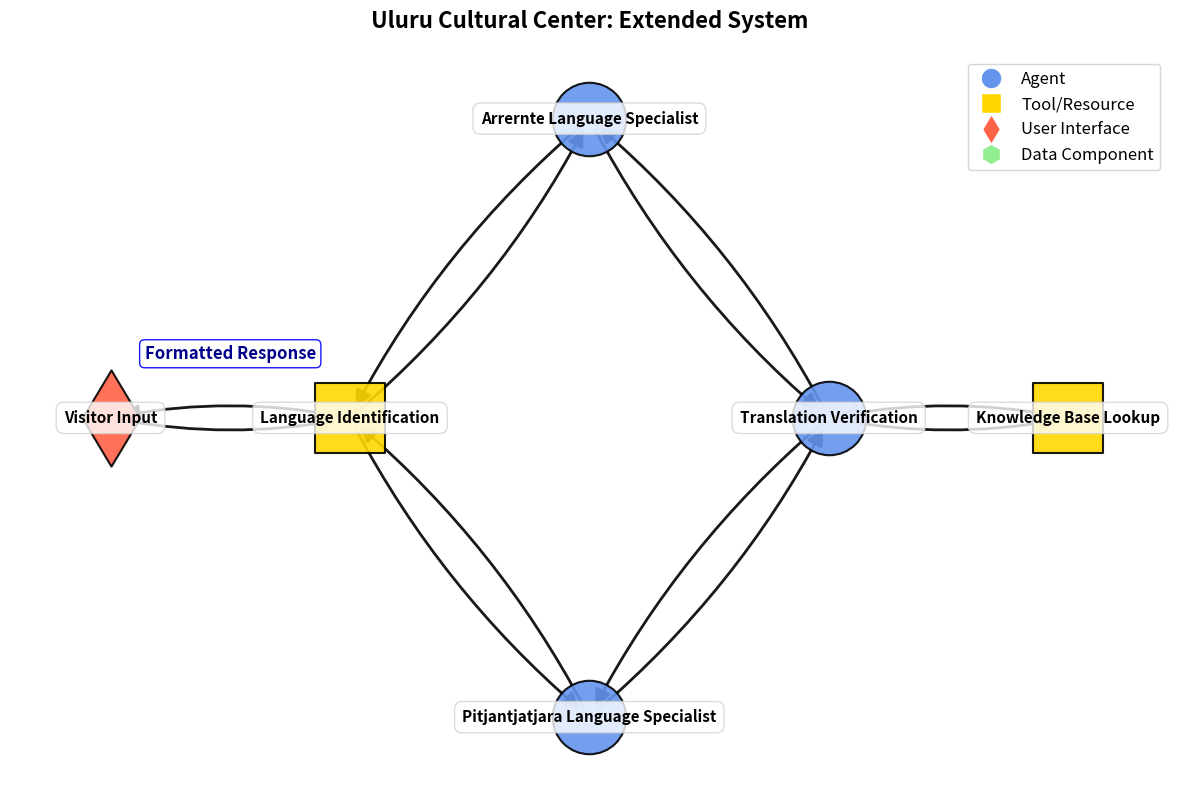

Recreate this plot in Python.
import matplotlib.pyplot as plt
import networkx as nx
import numpy as np




def create_diagram(title, nodes, edges, node_labels=None, node_types=None, edge_labels=None):
    graph = nx.DiGraph()
    
    graph.add_nodes_from(nodes)
    graph.add_edges_from(edges)
    
    if node_labels is None:
        node_labels = {node: node for node in nodes}
    if node_types is None:
        node_types = {node: 'agent' for node in nodes}
    if edge_labels is None:
        edge_labels = {}

    plt.figure(figsize=(12, 8))
    plt.title(title, fontsize=16, fontweight='bold', pad=20)
    
    pos = {}
    horizontal_spacing = 1.0
    vertical_spacing = 0.7
    
    pos["Visitor Input"] = (0, 0)
    pos["Language Identification"] = (horizontal_spacing, 0)
    pos["Arrernte Language Specialist"] = (2*horizontal_spacing, vertical_spacing)
    pos["Pitjantjatjara Language Specialist"] = (2*horizontal_spacing, -vertical_spacing)
    pos["Translation Verification"] = (3*horizontal_spacing, 0)
    pos["Knowledge Base Lookup"] = (4*horizontal_spacing, 0)
    
    node_colors = []
    node_shapes = []
    node_sizes = []
    
    for node in nodes:
        node_type = node_types.get(node, 'agent')
        
        if node_type == 'agent':
            node_colors.append("#6495ED")
            node_shapes.append('o')
            node_sizes.append(2800)
        elif node_type == 'tool':
            node_colors.append("#FFD700")
            node_shapes.append('s')
            node_sizes.append(2600)
        elif node_type == 'user':
            node_colors.append("#FF6347")
            node_shapes.append('d')
            node_sizes.append(2400)
        elif node_type == 'data':
            node_colors.append("#90EE90")
            node_shapes.append('h')
            node_sizes.append(2500)
        else:
            node_colors.append("#C0C0C0")
            node_shapes.append('p')
            node_sizes.append(2300)

    for i, node in enumerate(nodes):
        nx.draw_networkx_nodes(graph, pos, 
                             nodelist=[node],
                             node_color=[node_colors[i]], 
                             node_shape=node_shapes[i],
                             node_size=node_sizes[i],
                             edgecolors='black', 
                             linewidths=1.5, 
                             alpha=0.9)
    
    nx.draw_networkx_edges(graph, pos, 
                         edge_color="black", 
                         arrowsize=25,
                         width=2.0, 
                         alpha=0.9, 
                         arrowstyle='-|>', 
                         connectionstyle="arc3,rad=0.1")

    for node, (x, y) in pos.items():
        plt.text(x, y, node_labels[node], 
                fontsize=11, 
                ha='center', 
                va='center',
                fontweight='bold',
                bbox=dict(facecolor='white', 
                         alpha=0.8, 
                         edgecolor='lightgray', 
                         boxstyle='round,pad=0.5'))
                         
    if edge_labels:
        for edge, label in edge_labels.items():
            x1, y1 = pos[edge[0]]
            x2, y2 = pos[edge[1]]
            x = (x1 + x2) / 2
            y = (y1 + y2) / 2 + 0.15
            plt.text(x, y, label, 
                    fontsize=12, 
                    ha='center',
                    va='center',
                    fontweight='bold',
                    color='darkblue',
                    bbox=dict(facecolor='white', 
                             alpha=0.9,
                             edgecolor='blue',
                             boxstyle='round,pad=0.3'))

    legend_elements = [
        plt.Line2D([0], [0], marker='o', color='w', markerfacecolor="#6495ED", markersize=15, label='Agent'),
        plt.Line2D([0], [0], marker='s', color='w', markerfacecolor="#FFD700", markersize=15, label='Tool/Resource'),
        plt.Line2D([0], [0], marker='d', color='w', markerfacecolor="#FF6347", markersize=15, label='User Interface'),
        plt.Line2D([0], [0], marker='h', color='w', markerfacecolor="#90EE90", markersize=15, label='Data Component')
    ]
    plt.legend(handles=legend_elements, loc='upper right', fontsize=12)

    plt.axis("off")
    plt.tight_layout()
    
    # Save the diagram as an image file
    filename = title.replace(' ', '_').replace(':', '') + '.png'
    plt.savefig(filename, dpi=300, bbox_inches='tight')
    print(f"Diagram saved as: {filename}")
    plt.close()



""" 
Suggested Extensions, Pick One or Mix
1. Add a "Translation Verification Agent"
This agent checks if the translation preserves meaning/cultural context.

Comes after the language specialist and before the response goes to the user.

2. Add a "Multimodal Media Tool"
A tool that retrieves images/audio relevant to the query (e.g., a sound clip of a traditional song or image of a local artifact).

Connects to both the language specialist and the knowledge base.

3. Add a "Feedback Collector"
Captures user feedback after receiving information.

Helps improve future responses and tracks which areas need more detail or clarification.

4. Add a "Cultural Sensitivity Checker" Tool
Ensures that knowledge being returned is appropriate to share (some Indigenous knowledge is restricted or sacred).


"""


def extended_uluru_exercise():
    # Existing Nodes
    nodes = [
        "Visitor Input",
        "Language Identification",
        "Arrernte Language Specialist",
        "Pitjantjatjara Language Specialist",
        "Translation Verification",
        "Knowledge Base Lookup",
        # TODO: Add your new nodes here
    ]
    
    edges = [
        ("Visitor Input", "Language Identification"),
        ("Language Identification", "Arrernte Language Specialist"),
        ("Language Identification", "Pitjantjatjara Language Specialist"),
        ("Arrernte Language Specialist", "Translation Verification"),
        ("Pitjantjatjara Language Specialist", "Translation Verification"),
        ("Translation Verification", "Knowledge Base Lookup"),        
        ("Knowledge Base Lookup", "Translation Verification"),
        ("Translation Verification", "Arrernte Language Specialist"),
        ("Translation Verification", "Pitjantjatjara Language Specialist"),
        ("Arrernte Language Specialist", "Language Identification"),
        ("Pitjantjatjara Language Specialist", "Language Identification"),
        ("Language Identification", "Visitor Input"),
        # TODO: Add your new edges here
    ]
    
    node_types = {
        "Visitor Input": "user",
        "Language Identification": "tool",
        "Arrernte Language Specialist": "agent",
        "Pitjantjatjara Language Specialist": "agent",
        "Translation Verification": "agent",
        "Knowledge Base Lookup": "tool",
        # TODO: Add types for your new nodes here
    }

    edge_labels = {
        ("Language Identification", "Visitor Input"): "Formatted Response",
        # TODO: Add new edge labels here
    }

    create_diagram(
        "Uluru Cultural Center: Extended System",
        nodes,
        edges,
        None,
        node_types,
        edge_labels
    )
if __name__ == "__main__":
    extended_uluru_exercise()
